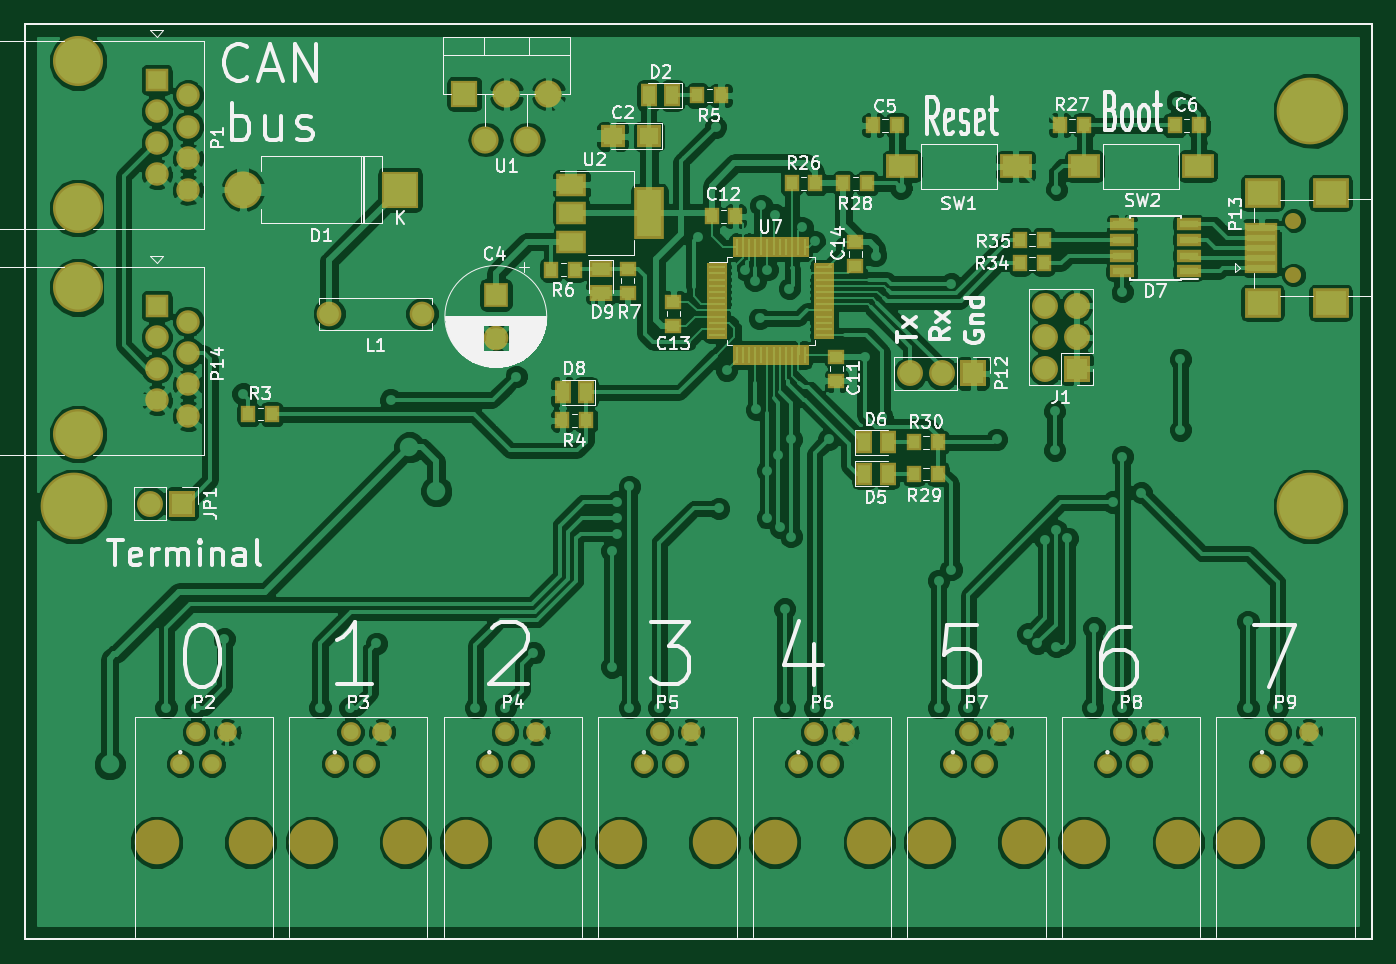
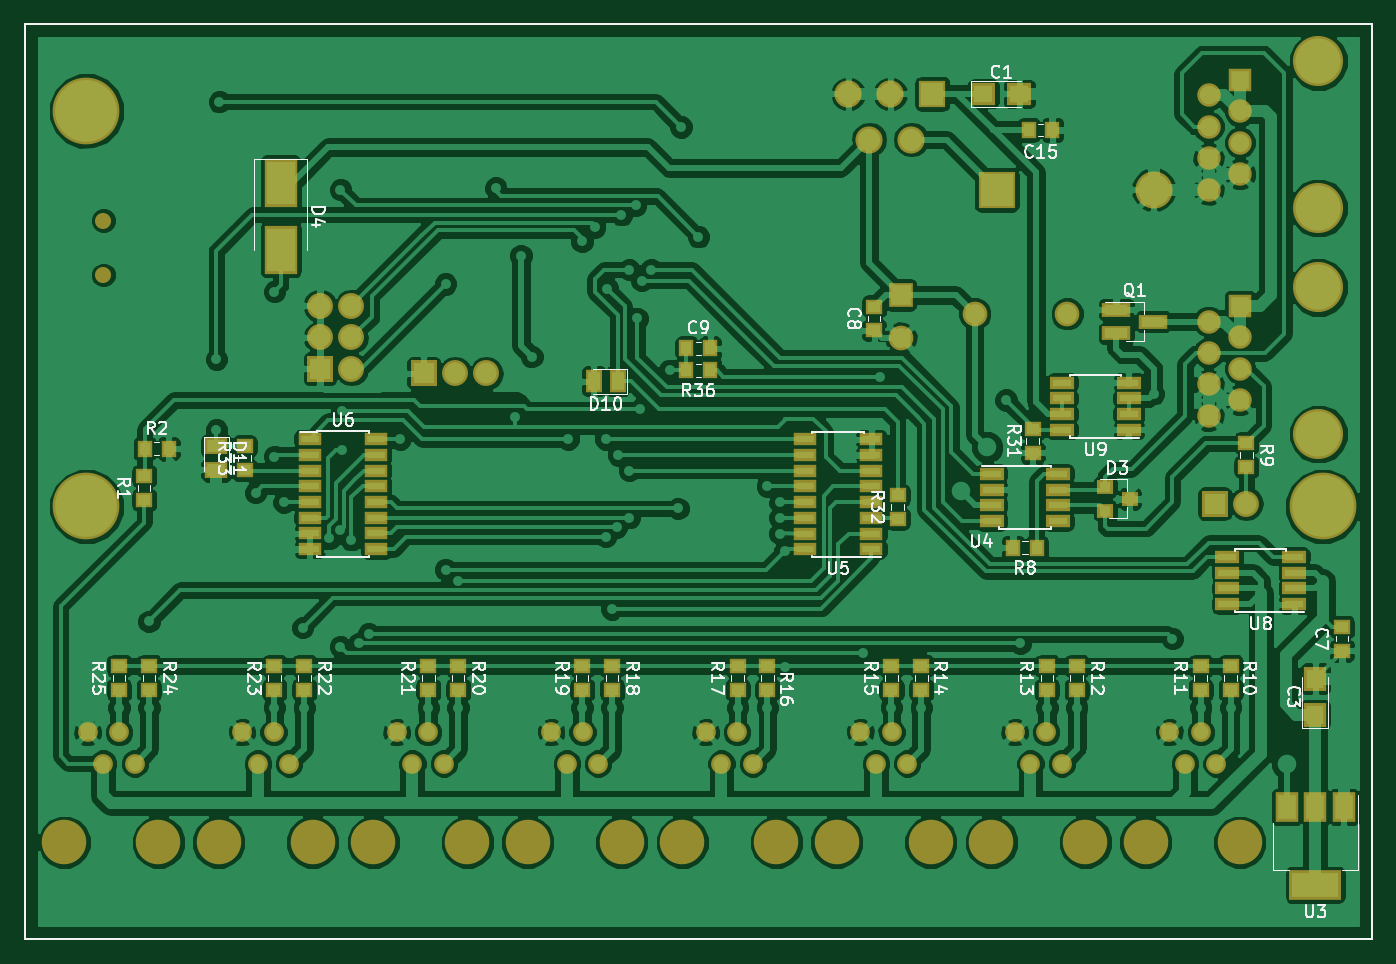
Circuit board: 7 layer files. Board 109.0 x 74.0 mm.
- bottom_copper: stm32-B.Cu.gbr (248072 bytes)
- bottom_mask: stm32-B.Mask.gbr (7213 bytes)
- bottom_silk: stm32-B.SilkS.gbr (40610 bytes)
- outline: stm32-Edge.Cuts.gbr (548 bytes)
- top_copper: stm32-F.Cu.gbr (252270 bytes)
- top_mask: stm32-F.Mask.gbr (6854 bytes)
- top_silk: stm32-F.SilkS.gbr (61685 bytes)

=== bottom_copper: stm32-B.Cu.gbr (248072 bytes, source omitted) ===
=== bottom_mask: stm32-B.Mask.gbr (7213 bytes, source omitted) ===
=== bottom_silk: stm32-B.SilkS.gbr (40610 bytes, source omitted) ===
=== outline: stm32-Edge.Cuts.gbr ===
G04 #@! TF.FileFunction,Profile,NP*
%FSLAX46Y46*%
G04 Gerber Fmt 4.6, Leading zero omitted, Abs format (unit mm)*
G04 Created by KiCad (PCBNEW 4.0.7) date Wed Mar 21 17:07:03 2018*
%MOMM*%
%LPD*%
G01*
G04 APERTURE LIST*
%ADD10C,0.100000*%
%ADD11C,0.150000*%
G04 APERTURE END LIST*
D10*
D11*
X134000000Y-140000000D02*
X134000000Y-66000000D01*
X25000000Y-66000000D02*
X25000000Y-140000000D01*
X25000000Y-66000000D02*
X134000000Y-66000000D01*
X133000000Y-140000000D02*
X134000000Y-140000000D01*
X25000000Y-140000000D02*
X133000000Y-140000000D01*
M02*

=== top_copper: stm32-F.Cu.gbr (252270 bytes, source omitted) ===
=== top_mask: stm32-F.Mask.gbr (6854 bytes, source omitted) ===
=== top_silk: stm32-F.SilkS.gbr (61685 bytes, source omitted) ===
